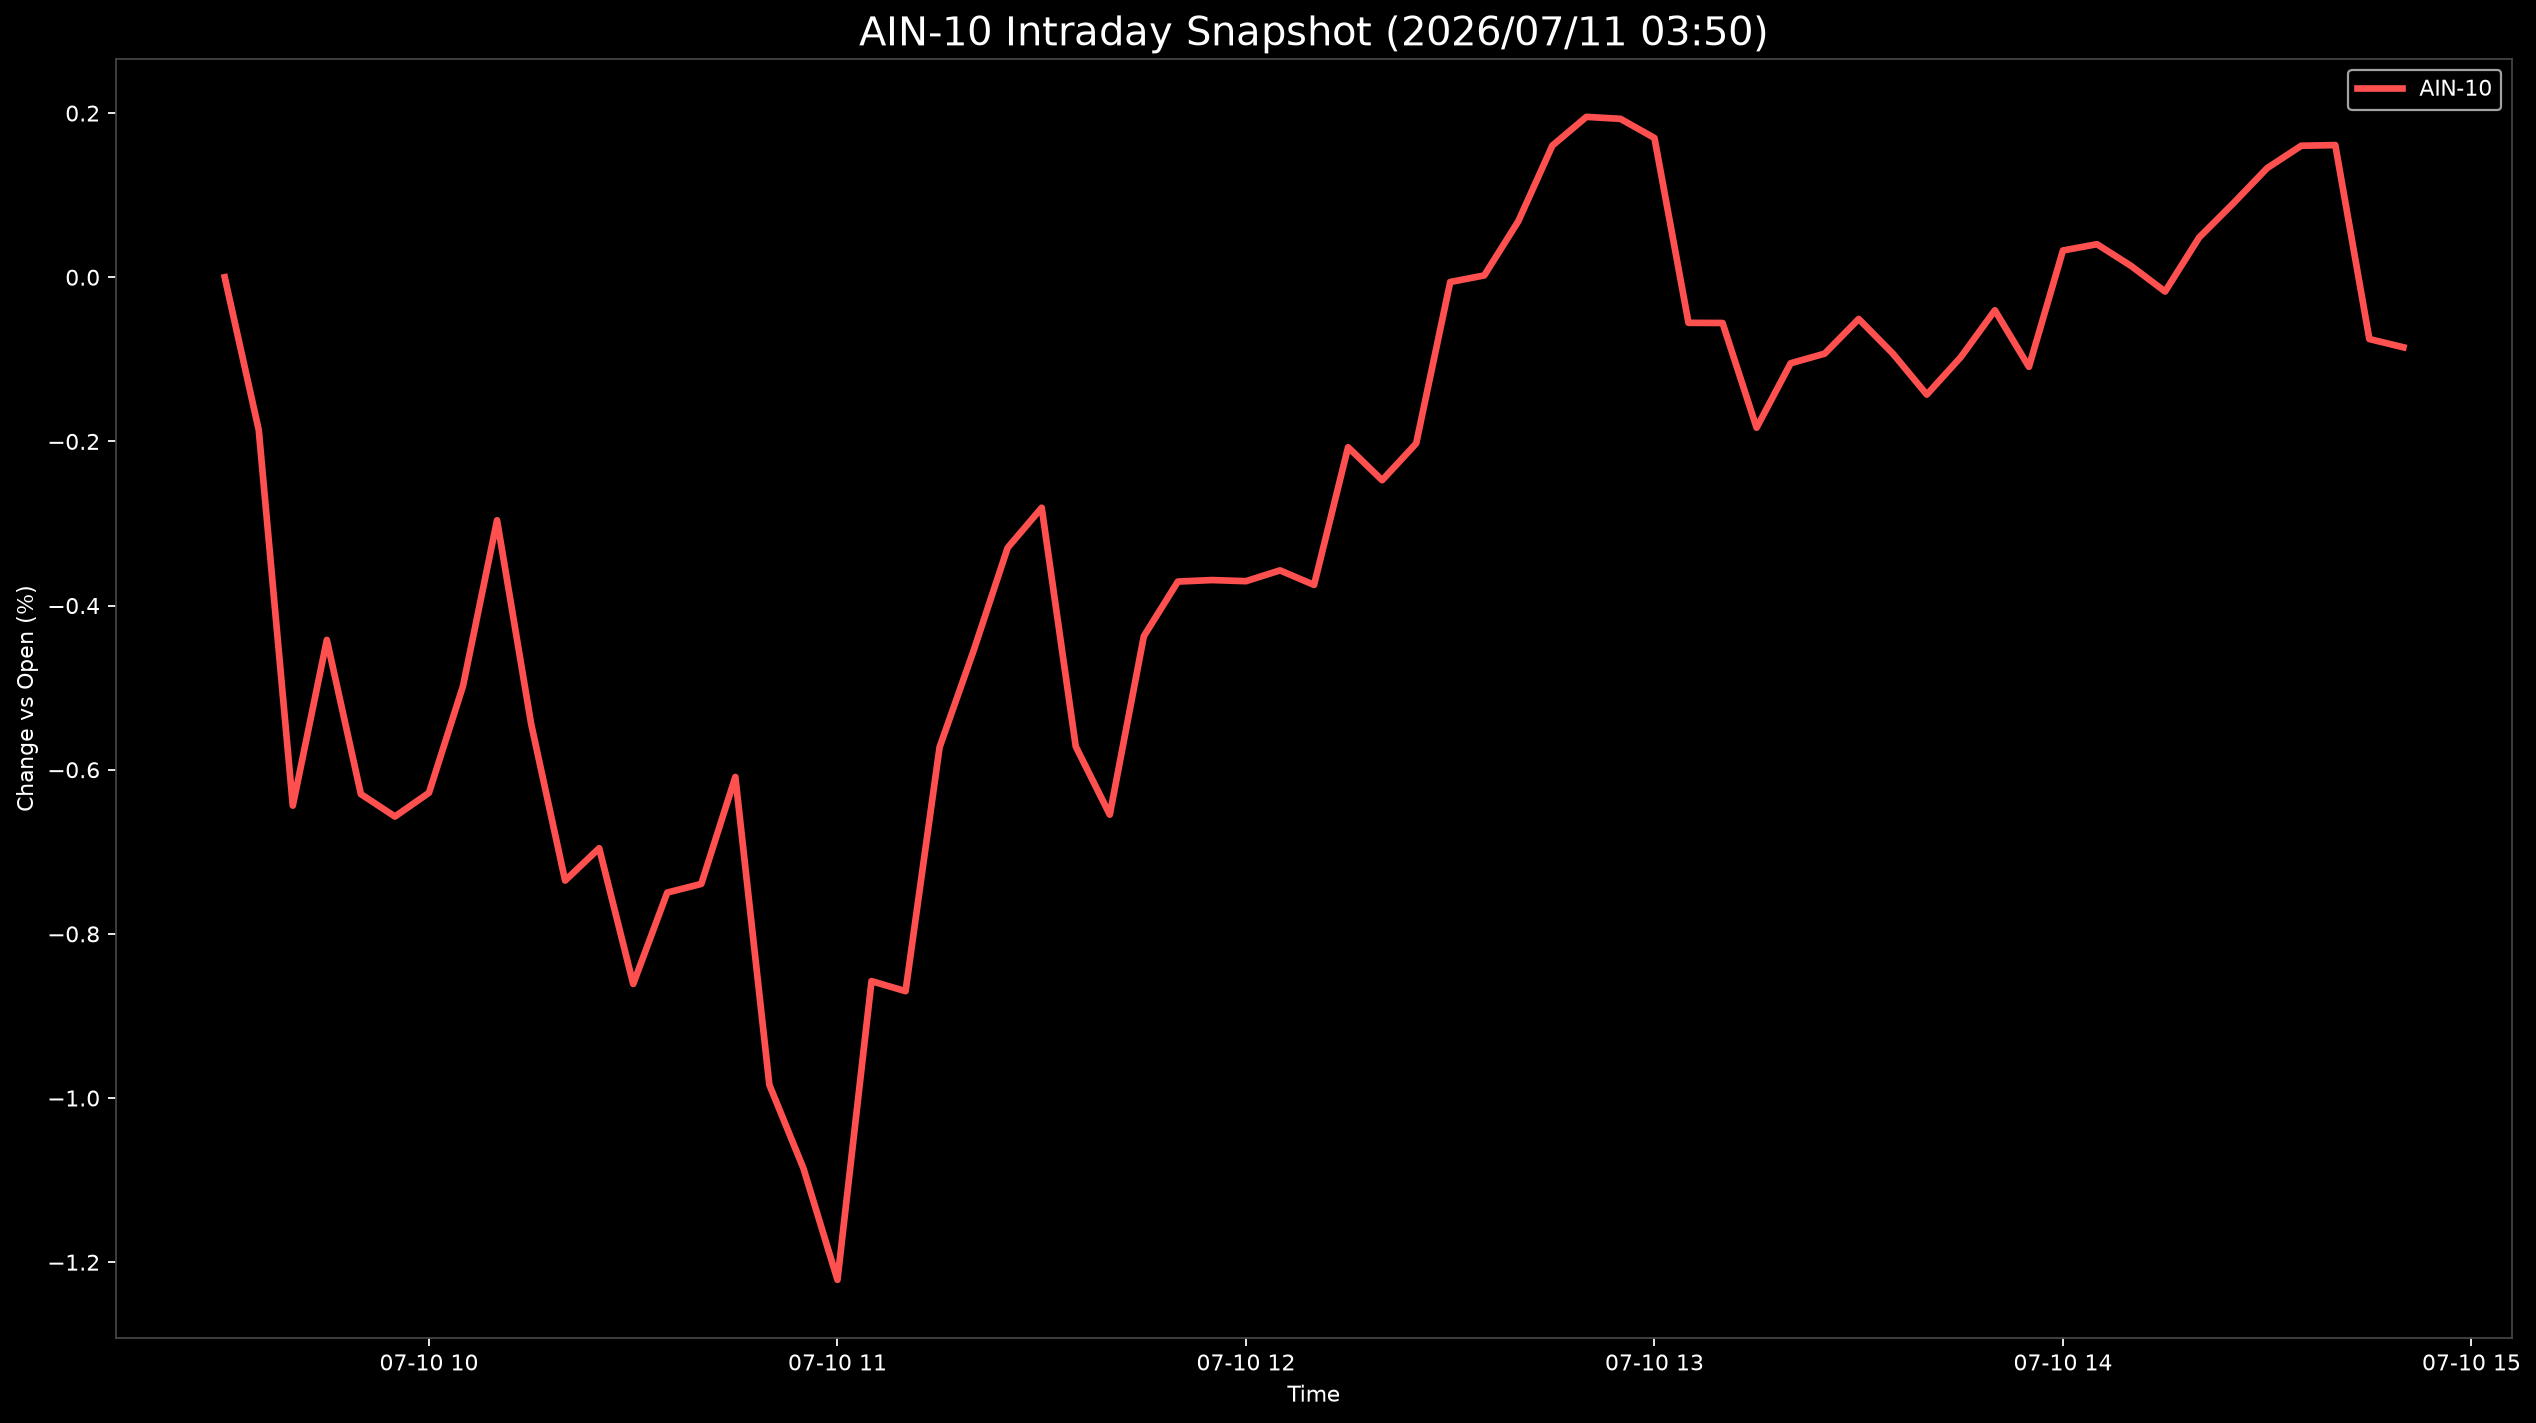

The data file committed next to this chart (first rows):
Datetime, AIN-10
2026-07-10 09:30:00, 0.0
2026-07-10 09:35:00, -0.1862
2026-07-10 09:40:00, -0.6437
2026-07-10 09:45:00, -0.4419
2026-07-10 09:50:00, -0.6297
2026-07-10 09:55:00, -0.657
2026-07-10 10:00:00, -0.6281
2026-07-10 10:05:00, -0.498
2026-07-10 10:10:00, -0.2961
2026-07-10 10:15:00, -0.5439
2026-07-10 10:20:00, -0.7351
2026-07-10 10:25:00, -0.6956
2026-07-10 10:30:00, -0.861
2026-07-10 10:35:00, -0.7497
2026-07-10 10:40:00, -0.7391
2026-07-10 10:45:00, -0.6088
2026-07-10 10:50:00, -0.984
2026-07-10 10:55:00, -1.086
2026-07-10 11:00:00, -1.222
2026-07-10 11:05:00, -0.8576
2026-07-10 11:10:00, -0.8698
2026-07-10 11:15:00, -0.5725
2026-07-10 11:20:00, -0.4548
2026-07-10 11:25:00, -0.3295
2026-07-10 11:30:00, -0.2808
2026-07-10 11:35:00, -0.5717
2026-07-10 11:40:00, -0.6547
2026-07-10 11:45:00, -0.4373
2026-07-10 11:50:00, -0.3708
2026-07-10 11:55:00, -0.3689
2026-07-10 12:00:00, -0.3703
2026-07-10 12:05:00, -0.3571
2026-07-10 12:10:00, -0.3748
2026-07-10 12:15:00, -0.2071
2026-07-10 12:20:00, -0.2473
2026-07-10 12:25:00, -0.2025
2026-07-10 12:30:00, -0.005793
2026-07-10 12:35:00, 0.002185
2026-07-10 12:40:00, 0.06821
2026-07-10 12:45:00, 0.1604
2026-07-10 12:50:00, 0.1954
2026-07-10 12:55:00, 0.193
2026-07-10 13:00:00, 0.1697
2026-07-10 13:05:00, -0.05555
2026-07-10 13:10:00, -0.05574
2026-07-10 13:15:00, -0.1833
2026-07-10 13:20:00, -0.1048
2026-07-10 13:25:00, -0.09309
2026-07-10 13:30:00, -0.05083
2026-07-10 13:35:00, -0.09289
2026-07-10 13:40:00, -0.143
2026-07-10 13:45:00, -0.09726
2026-07-10 13:50:00, -0.04028
2026-07-10 13:55:00, -0.1091
2026-07-10 14:00:00, 0.03261
2026-07-10 14:05:00, 0.04023
2026-07-10 14:10:00, 0.01382
2026-07-10 14:15:00, -0.0174
2026-07-10 14:20:00, 0.04845
2026-07-10 14:25:00, 0.08987
... 5 more rows
